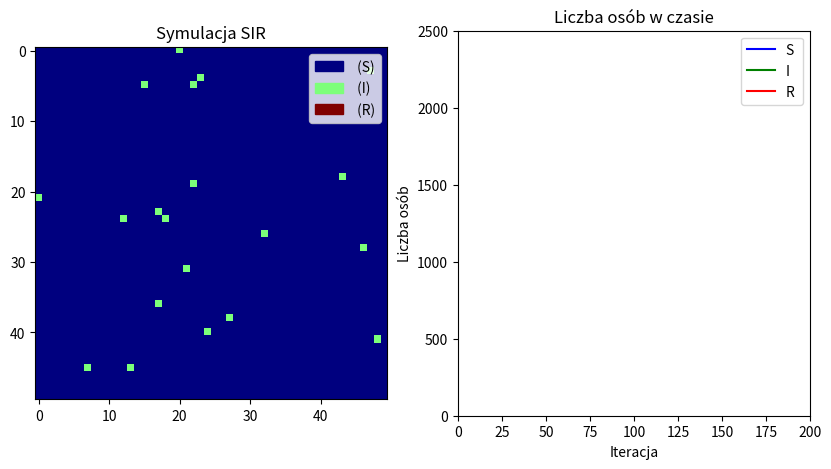

Write the Python code that produced this figure.
import numpy as np
import matplotlib.pyplot as plt
import matplotlib.animation as animation
import matplotlib.patches as mpatches

size = 50  # Rozmiar siatki
infection_prob = 0.1  # Prawdopodobieństwo zakażenia sąsiada
recovery_prob = 0.1   # Prawdopodobieństwo wyzdrowienia
number_patient0 = 20 #liczba chorych na początku

grid = np.zeros((size, size), dtype=int)

init_infected = np.random.choice(range(size*size), number_patient0, replace=False)
for id in init_infected:
    grid[id // size, id % size] = 1 # 0=S, 1=I, 2=R

grid2 = grid.copy()

all_S=size*size-number_patient0
all_I=number_patient0
all_R=0
iterator=0

#pierwsza wersja bez animacji
def while_func():
    while(all_R<size*size and iterator<10):
        for i in range(size):
            for j in range(size):
                if(iterator%2==0):#parzyste iteracje
                    if(grid[i,j]==1):#infected
                        if np.random.rand() < recovery_prob:
                            grid2[i, j] = 2  #Infected->R
                            all_I=all_I-1
                            all_R=all_R+1
                    elif(grid[i,j]==0):
                        acumulate_prop = 0
                        for di, dj in [(-1, 0), (1, 0), (0, -1), (0, 1)]:#dół, góra, lewo, prawo
                            ni, nj = i + di, j + dj
                            if(ni<0):# drabinka if do zawijania płaszczyzny w torus
                                ni=size-1
                            if(ni>size-1):
                                ni=0
                            if(nj<0):
                                nj=size-1
                            if(nj>size-1):
                                nj=0
                            if(grid[ni,nj]==1):
                                acumulate_prop=acumulate_prop+infection_prob#dodawanie do siebie prawdopodobieństwa zachorowania od sąsiadów
                        if np.random.rand() < acumulate_prop:
                            grid2[i, j] = 1#zachorowanie
                if(iterator%2==1):#parzyste iteracje
                    if(grid2[i,j]==1):#infected
                        if np.random.rand() < recovery_prob:
                            grid[i, j] = 2  #Infected->R
                            all_I=all_I-1
                            all_R=all_R+1
                    elif(grid2[i,j]==0):
                        acumulate_prop = 0
                        for di, dj in [(-1, 0), (1, 0), (0, -1), (0, 1)]:#dół, góra, lewo, prawo
                            ni, nj = i + di, j + dj
                            if(ni<0):# drabinka if do zawijania płaszczyzny w torus
                                ni=size-1
                            if(ni>size-1):
                                ni=0
                            if(nj<0):
                                nj=size-1
                            if(nj>size-1):
                                nj=0
                            if(grid2[ni,nj]==1):
                                acumulate_prop=acumulate_prop+infection_prob#dodawanie do siebie prawdopodobieństwa zachorowania od sąsiadów
                        if np.random.rand() < acumulate_prop:
                            grid[i, j] = 1#zachorowanie
                            all_S=all_S-1
                            all_I=all_I+1
        print(f"S {all_S}, I {all_I}, R {all_R}, sum {all_S+all_I+all_R}")
        iterator=iterator+1

h_S, h_I, h_R = [], [], [] # tablice na liczbe osób w czasie
fig, (ax1, ax2) = plt.subplots(1, 2, figsize=(10, 5)) #dwa wykresy

#animacja w matplotlib
#fig, ax = plt.subplots()
cmap = plt.cm.jet
im = ax1.imshow(grid, cmap=cmap, vmin=0, vmax=2)

legend_text = ax1.text(2, 2, '', color='white', fontsize=12, bbox=dict(facecolor='black', alpha=0.5))
susceptible_patch = mpatches.Patch(color=cmap(0.0), label=" (S)")
infected_patch = mpatches.Patch(color=cmap(0.5), label=" (I)")
recovered_patch = mpatches.Patch(color=cmap(1.0), label=" (R)")
ax1.set_title("Symulacja SIR")

ax1.legend(handles=[susceptible_patch, infected_patch, recovered_patch], loc="upper right")

ax2.set_xlim(0, 200)  #(liczba iteracji)
ax2.set_ylim(0, size * size)  #(liczba osób)
ax2.set_title("Liczba osób w czasie")
ax2.set_xlabel("Iteracja")
ax2.set_ylabel("Liczba osób")

line_S, = ax2.plot([], [], label="S ", color='b')
line_I, = ax2.plot([], [], label="I ", color='g')
line_R, = ax2.plot([], [], label="R ", color='r')
ax2.legend()

def update(frame):
    if frame >= 200:  # 200 frame ->END
        ani.event_source.stop()
        return
    global grid
    global all_R, all_I, all_S
    global h_S,h_I,h_R
    #global line_S,line_I,line_R

    new_grid = grid.copy()

    for i in range(size):
        for j in range(size):
            if grid[i, j] == 1:  # if I
                if np.random.rand() < recovery_prob:
                    new_grid[i, j] = 2  #I->R
                    all_I-=1
                    all_R+=1
            elif grid[i, j] == 0:  # if S
                infected_neighbors = 0
                for di, dj in [(-1, 0), (1, 0), (0, -1), (0, 1)]:
                    ni, nj = (i + di) % size, (j + dj) % size #modulo zawija w torus
                    if grid[ni, nj] == 1:
                        infected_neighbors += 1
                
                if np.random.rand() < (1 - (1 - infection_prob) ** infected_neighbors):
                    new_grid[i, j] = 1  # S->I
                    all_S-=1
                    all_I+=1
    
    #print(f"S {all_S}, I {all_I}, R {all_R}, sum {all_S+all_I+all_R}")
    h_S.append(all_S)
    h_I.append(all_I)
    h_R.append(all_R)
    line_S.set_data(range(len(h_S)), h_S)
    line_I.set_data(range(len(h_I)), h_I)
    line_R.set_data(range(len(h_R)), h_R)
    ax2.set_xlim(0, max(200, len(h_S) + 10))

    legend_text.set_text(f' S: {all_S} \n I: {all_I} \n R: {all_R} ')
    grid = new_grid
    im.set_array(grid)
    return [im, line_S, line_I, line_R]

ani = animation.FuncAnimation(fig, update, frames=200, interval=100, blit=False, repeat=False)
#ani.save("animation.mp4", writer="ffmpeg")
plt.show()